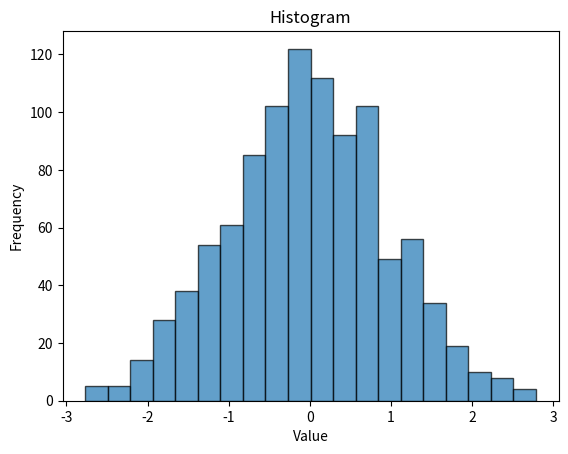

Source code (Python):
import matplotlib.pyplot as plt
import numpy as np

data = np.random.normal(0, 1, 1000) 

plt.hist(data, bins=20, edgecolor='k', alpha=0.7)

plt.xlabel('Value')
plt.ylabel('Frequency')
plt.title('Histogram')

plt.show()
